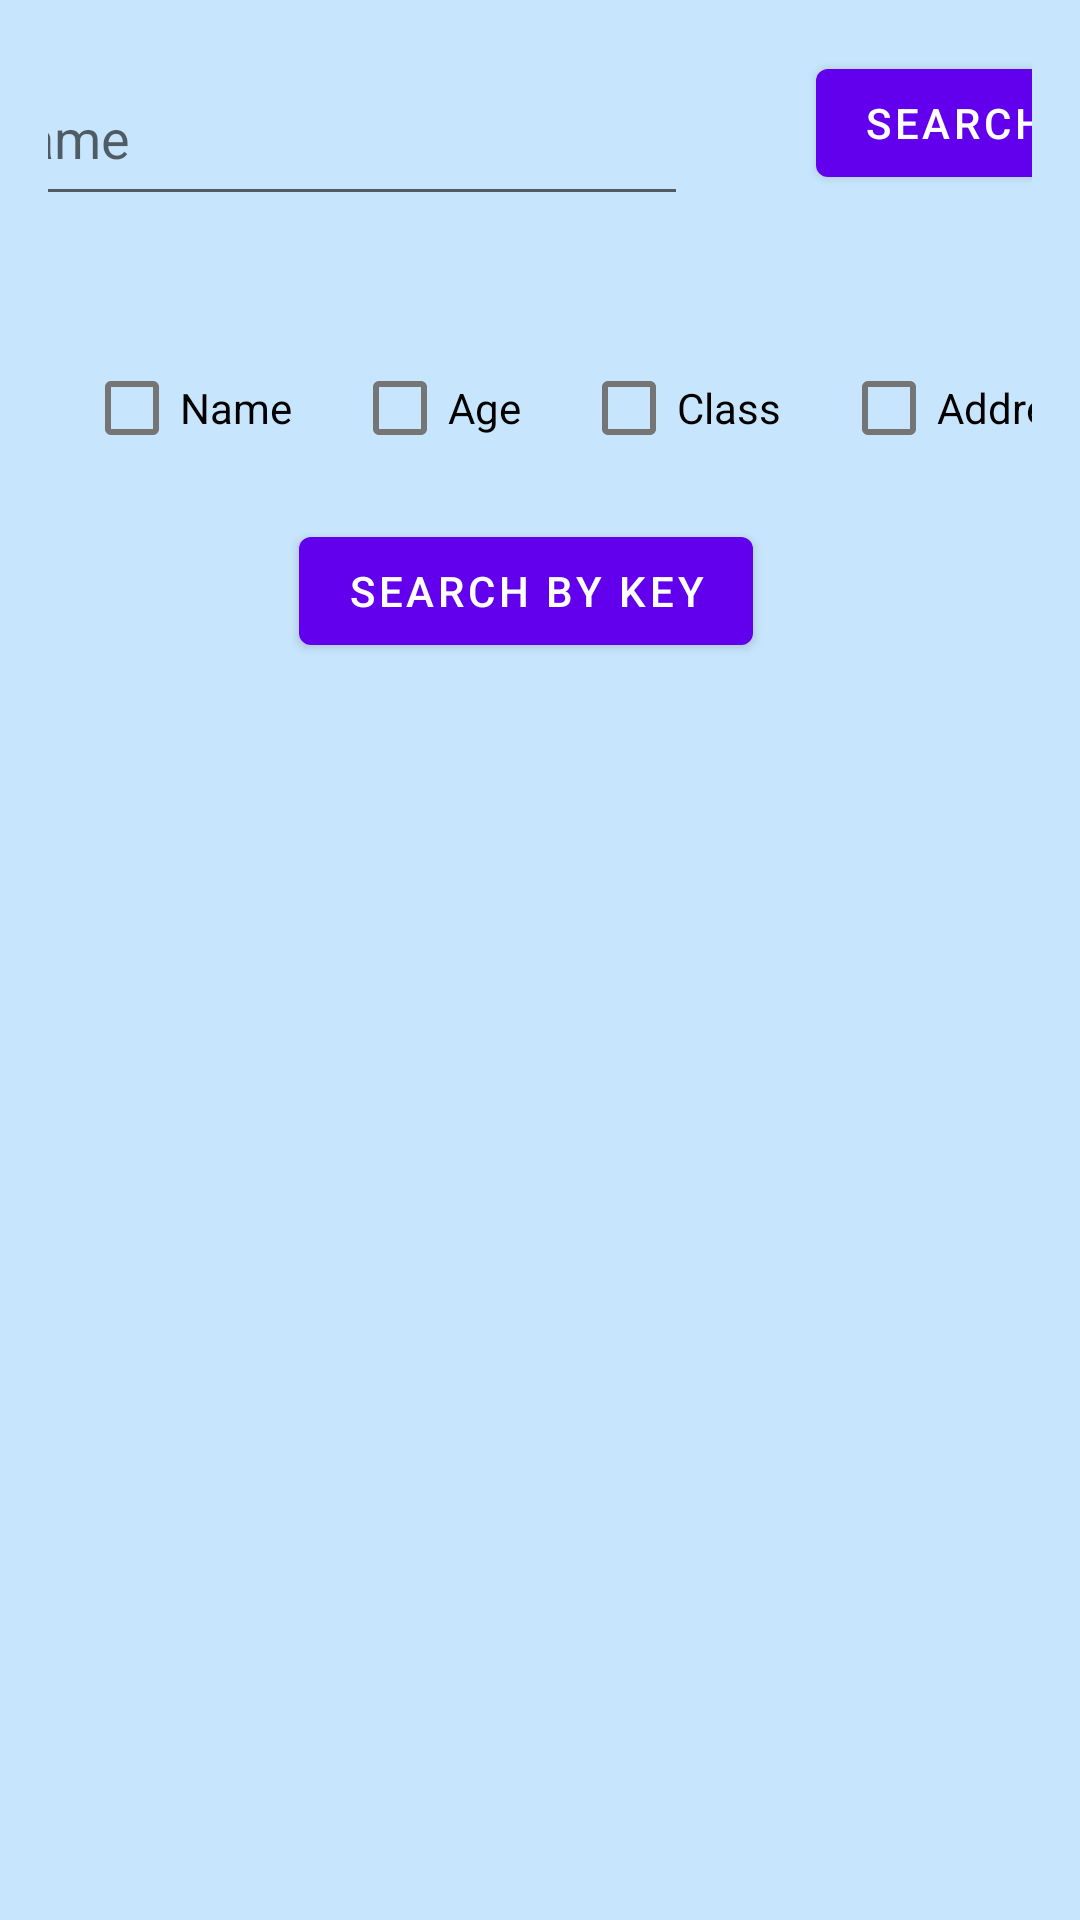

This screen was rendered from an Android layout file. Write that file and the resources it references.
<!-- AndroidManifest.xml: application theme Theme.MyApplication -->
<!-- res/layout/activity_contact_list_student.xml -->
<?xml version="1.0" encoding="utf-8"?>
<androidx.constraintlayout.widget.ConstraintLayout xmlns:android="http://schemas.android.com/apk/res/android"
    xmlns:app="http://schemas.android.com/apk/res-auto"
    xmlns:tools="http://schemas.android.com/tools"
    android:layout_width="match_parent"
    android:layout_height="match_parent"
    android:background="#402196F3"
    android:paddingLeft="16dp"
    android:paddingTop="@dimen/cardview_compat_inset_shadow"
    android:paddingRight="16dp"
    android:paddingBottom="16dp"
    tools:context=".readUser.ContactListStudentActivity">

    <androidx.recyclerview.widget.RecyclerView
        android:id="@+id/recyclerview_list"
        android:layout_width="0dp"
        android:layout_height="433dp"
        android:layout_marginBottom="6dp"
        app:layout_constraintBottom_toTopOf="@+id/button_add_student"
        app:layout_constraintEnd_toEndOf="parent"
        app:layout_constraintStart_toStartOf="parent" />

    <Button
        android:id="@+id/button_add_student"
        android:layout_width="wrap_content"
        android:layout_height="wrap_content"
        android:layout_marginTop="6dp"
        android:onClick="click_add_student"
        android:text="Add student"
        app:layout_constraintEnd_toEndOf="parent"
        app:layout_constraintStart_toStartOf="parent"
        app:layout_constraintTop_toBottomOf="@+id/recyclerview_list" />

    <EditText
        android:id="@+id/editText_search_student"
        android:layout_width="238dp"
        android:layout_height="55dp"
        android:layout_marginStart="8dp"
        android:layout_marginTop="16dp"
        android:layout_marginEnd="15dp"
        android:layout_marginBottom="40dp"
        android:ems="10"
        android:inputType="textPersonName"
        android:hint="@string/name"
        app:layout_constraintBottom_toTopOf="@+id/checkBox_age"
        app:layout_constraintEnd_toStartOf="@+id/button_search_student"
        app:layout_constraintStart_toStartOf="parent"
        app:layout_constraintTop_toTopOf="parent" />

    <Button
        android:id="@+id/button_search_student"
        android:layout_width="wrap_content"
        android:layout_height="wrap_content"
        android:layout_marginStart="28dp"
        android:layout_marginTop="16dp"
        android:layout_marginEnd="12dp"
        android:layout_marginBottom="47dp"
        android:onClick="click_search_student"
        android:text="Search"
        app:layout_constraintBottom_toTopOf="@+id/checkBox_Address"
        app:layout_constraintEnd_toEndOf="parent"
        app:layout_constraintHorizontal_bias="0.0"
        app:layout_constraintStart_toEndOf="@+id/editText_search_student"
        app:layout_constraintTop_toTopOf="parent" />

    <CheckBox
        android:id="@+id/checkBox_age"
        android:layout_width="wrap_content"
        android:layout_height="wrap_content"
        android:layout_marginStart="20dp"
        android:layout_marginTop="40dp"
        android:text="Age"
        app:layout_constraintStart_toEndOf="@+id/checkBox_name"
        app:layout_constraintTop_toBottomOf="@+id/editText_search_student" />

    <CheckBox
        android:id="@+id/checkBox_class"
        android:layout_width="wrap_content"
        android:layout_height="wrap_content"
        android:layout_marginStart="20dp"
        android:layout_marginTop="40dp"
        android:text="Class"
        app:layout_constraintStart_toEndOf="@+id/checkBox_age"
        app:layout_constraintTop_toBottomOf="@+id/editText_search_student" />

    <CheckBox
        android:id="@+id/checkBox_Address"
        android:layout_width="wrap_content"
        android:layout_height="wrap_content"
        android:layout_marginStart="20dp"
        android:layout_marginTop="40dp"
        android:text="Address"
        app:layout_constraintEnd_toEndOf="parent"
        app:layout_constraintHorizontal_bias="0.0"
        app:layout_constraintStart_toEndOf="@+id/checkBox_class"
        app:layout_constraintTop_toBottomOf="@+id/editText_search_student" />

    <CheckBox
        android:id="@+id/checkBox_name"
        android:layout_width="wrap_content"
        android:layout_height="wrap_content"
        android:layout_marginStart="12dp"
        android:layout_marginTop="40dp"
        android:text="Name"
        app:layout_constraintStart_toStartOf="parent"
        app:layout_constraintTop_toBottomOf="@+id/editText_search_student" />

    <Button
        android:id="@+id/button_search_by_key"
        android:layout_width="wrap_content"
        android:layout_height="wrap_content"
        android:layout_marginTop="13dp"
        android:layout_marginBottom="8dp"
        android:onClick="click_search_by_key_student"
        android:text="Search by key"
        app:layout_constraintBottom_toTopOf="@+id/recyclerview_list"
        app:layout_constraintEnd_toEndOf="parent"
        app:layout_constraintHorizontal_bias="0.474"
        app:layout_constraintStart_toStartOf="parent"
        app:layout_constraintTop_toBottomOf="@+id/checkBox_age" />

</androidx.constraintlayout.widget.ConstraintLayout>
<!-- resources referenced by this layout -->
<resources>
  <string name="name">Name</string>
  <style name="Theme.MyApplication" parent="Theme.MaterialComponents.DayNight.NoActionBar">
          
          <item name="colorPrimary">@color/purple_500</item>
          <item name="colorPrimaryVariant">@color/purple_700</item>
          <item name="colorOnPrimary">@color/white</item>
          
          <item name="colorSecondary">@color/teal_200</item>
          <item name="colorSecondaryVariant">@color/teal_700</item>
          <item name="colorOnSecondary">@color/black</item>
          
          <item name="android:statusBarColor">?attr/colorPrimaryVariant</item>
          
      </style>
  <color name="purple_500">#FF6200EE</color>
  <color name="purple_700">#FF3700B3</color>
  <color name="white">#FFFFFFFF</color>
  <color name="teal_200">#FF03DAC5</color>
  <color name="teal_700">#FF018786</color>
  <color name="black">#FF000000</color>
</resources>
